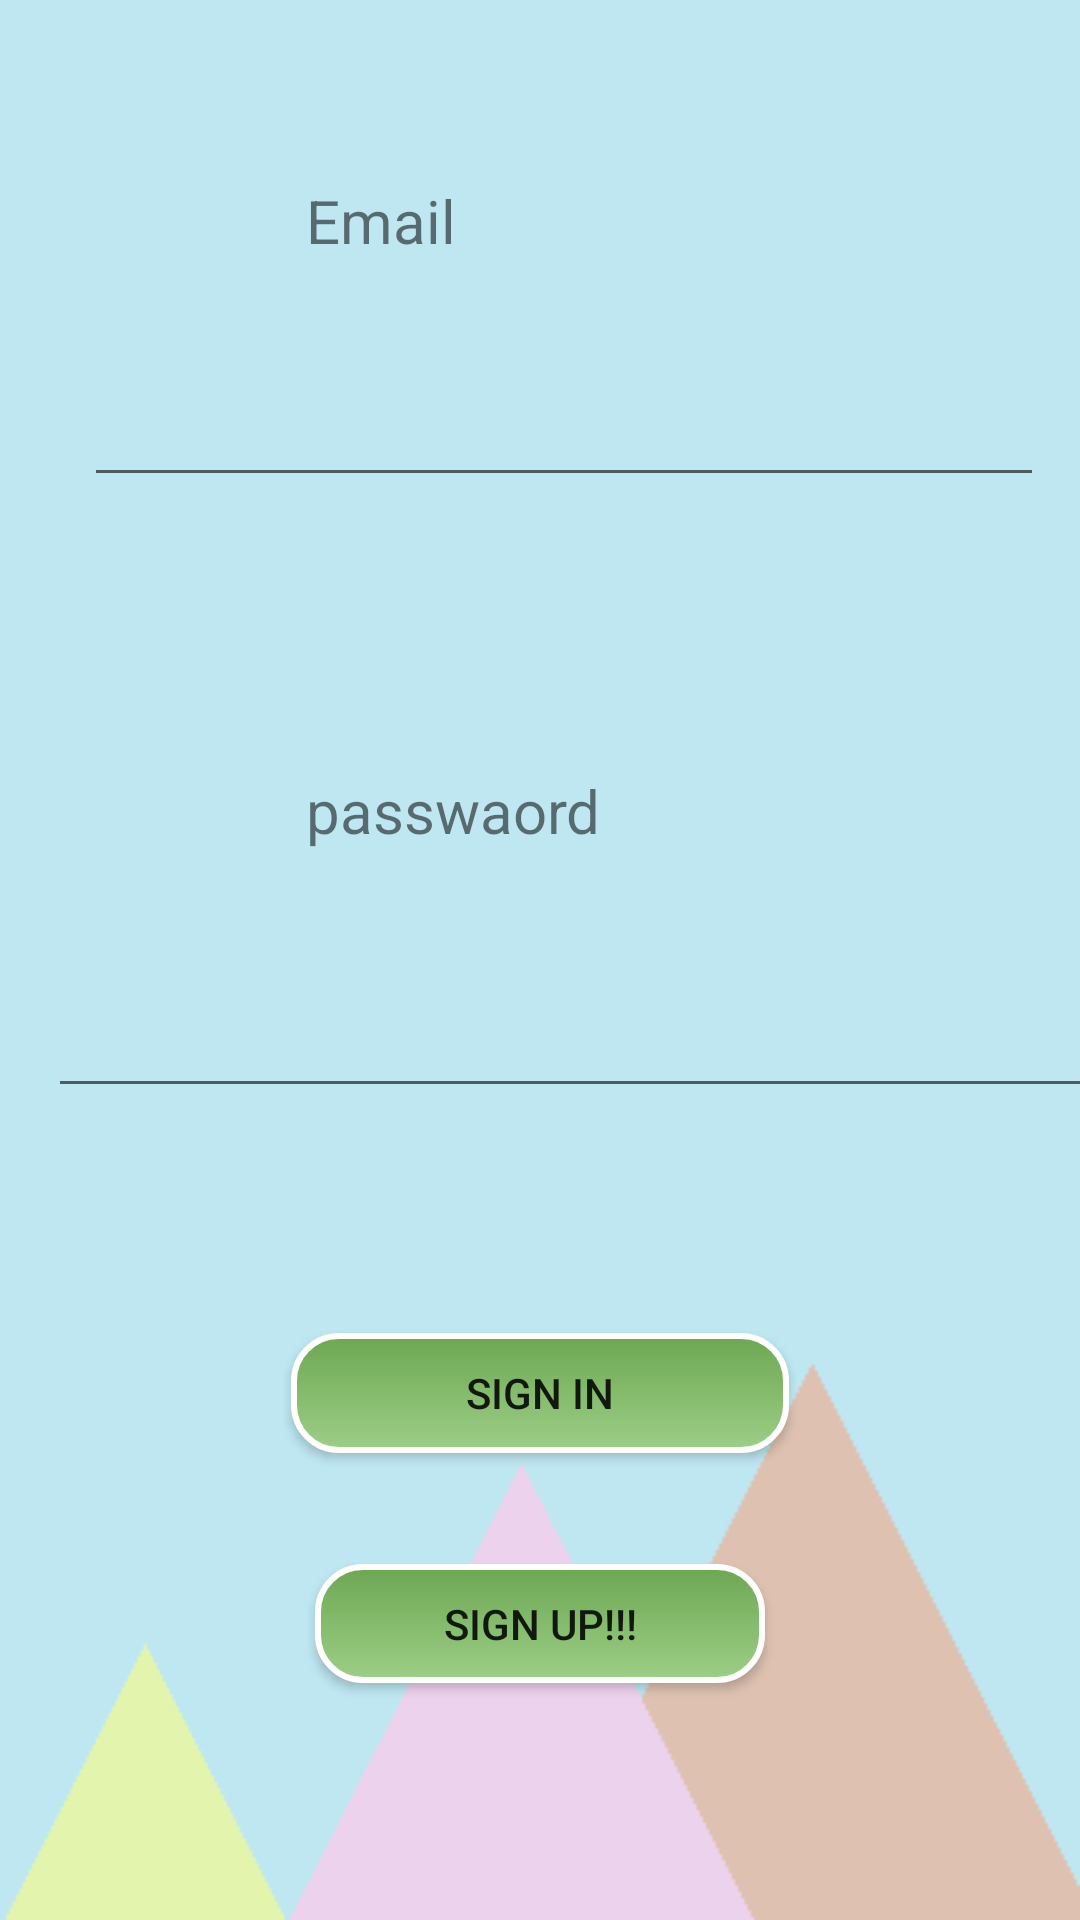

Layout XML and referenced resources for this Android screen:
<!-- AndroidManifest.xml: application theme AppTheme -->
<!-- res/layout/activity_singin.xml -->
<?xml version="1.0" encoding="utf-8"?>
<android.support.constraint.ConstraintLayout xmlns:android="http://schemas.android.com/apk/res/android"
    xmlns:app="http://schemas.android.com/apk/res-auto"
    xmlns:tools="http://schemas.android.com/tools"
    android:layout_width="match_parent"
    android:layout_height="match_parent"
    android:background="@drawable/bg2"
    tools:context=".SignIn">

    <TextView
        android:id="@+id/textView"
        android:layout_width="153dp"
        android:layout_height="0dp"
        android:layout_marginStart="74dp"
        android:layout_marginTop="60dp"
        android:layout_marginBottom="26dp"
        android:text="Email"
        android:textSize="20dp"
        app:layout_constraintBottom_toTopOf="@+id/Emailed"
        app:layout_constraintStart_toStartOf="@+id/Emailed"
        app:layout_constraintTop_toTopOf="parent" />

    <TextView
        android:id="@+id/textView5"
        android:layout_width="159dp"
        android:layout_height="0dp"
        android:layout_marginStart="86dp"
        android:layout_marginEnd="87dp"
        android:layout_marginBottom="33dp"
        android:text="passwaord"
        android:textSize="20dp"
        app:layout_constraintBottom_toTopOf="@+id/passworded"
        app:layout_constraintEnd_toEndOf="@+id/Emailed"
        app:layout_constraintStart_toStartOf="@+id/passworded"
        app:layout_constraintTop_toBottomOf="@+id/Emailed" />

    <EditText
        android:id="@+id/Emailed"
        android:layout_width="320dp"
        android:layout_height="0dp"
        android:layout_marginStart="28dp"
        android:layout_marginBottom="91dp"
        app:layout_constraintBottom_toTopOf="@+id/textView5"
        app:layout_constraintStart_toStartOf="parent"
    app:layout_constraintTop_toBottomOf="@+id/textView" />

    <EditText
        android:id="@+id/passworded"
        android:layout_width="352dp"
        android:layout_height="0dp"
        android:layout_marginStart="16dp"
        android:layout_marginBottom="75dp"
        app:layout_constraintBottom_toTopOf="@+id/signInButton"
        app:layout_constraintStart_toStartOf="parent"
        app:layout_constraintTop_toBottomOf="@+id/textView5" />

    <Button
        android:id="@+id/signInButton"
        android:layout_width="166dp"
        android:layout_height="0dp"
        android:layout_marginBottom="37dp"
        android:text="Sign in"
        app:layout_constraintBottom_toTopOf="@+id/signUpButton"
        app:layout_constraintEnd_toEndOf="parent"
        app:layout_constraintStart_toStartOf="parent"
        android:background="@drawable/custom_button"
        app:layout_constraintTop_toBottomOf="@+id/passworded" />

    <Button
        android:id="@+id/signUpButton"
        android:layout_width="150dp"
        android:layout_height="0dp"
        android:layout_marginBottom="79dp"
        android:text="Sign Up!!!"
        app:layout_constraintBottom_toBottomOf="parent"
        android:background="@drawable/custom_button"
        app:layout_constraintEnd_toEndOf="parent"
        app:layout_constraintStart_toStartOf="parent"
        app:layout_constraintTop_toBottomOf="@+id/signInButton" />
</android.support.constraint.ConstraintLayout>
<!-- resources referenced by this layout -->
<resources>
  <!-- drawable bg2: png bitmap (drawable-v24, 3269 bytes) -->
  <!-- drawable custom_button (drawable) -->
  <?xml version="1.0" encoding="utf-8"?>
  <selector xmlns:android="http://schemas.android.com/apk/res/android">
      <item
          android:state_pressed="true"
          android:drawable="@drawable/button_pressed"/>
      <item
          android:state_enabled="false"
          android:drawable="@drawable/button_disble"/>
      <item
          android:drawable="@drawable/button_defult"/>
  
  </selector>
  <style name="AppTheme" parent="Theme.AppCompat.Light.NoActionBar">
          
          <item name="colorPrimary">@color/colorPrimary</item>
          <item name="colorPrimaryDark">@color/colorPrimaryDark</item>
          <item name="colorAccent">@color/colorAccent</item>
      </style>
  <!-- drawable button_pressed (drawable) -->
  <?xml version="1.0" encoding="utf-8"?>
  <shape xmlns:android="http://schemas.android.com/apk/res/android">
      android:shape = "rectagle">
      <gradient
          android:angle="90"
          android:startColor="#86c66a"
          android:endColor="#b0de9d"/>
  
          <padding
              android:bottom="7dp"
              android:left="7dp"
              android:right="7dp"
              android:top="7dp"
              />
          <stroke
              android:width="2dp"
              android:color="#FFF"/>
              
              
          <corners android:radius="15dp"/>
  
  
  
  </shape>
  <!-- drawable button_disble (drawable) -->
  <?xml version="1.0" encoding="utf-8"?>
  <shape xmlns:android="http://schemas.android.com/apk/res/android">
      android:shape = "rectagle">
      <solid
          android:color="#b6b7b5"/>
          <padding
              android:bottom="7dp"
              android:left="7dp"
              android:right="7dp"
              android:top="7dp"
              />
          <stroke
              android:width="2dp"
              android:color="#FFF"/>
              
              
          <corners android:radius="15dp"/>
  
  
  
  </shape>
  <!-- drawable button_defult (drawable) -->
  <?xml version="1.0" encoding="utf-8"?>
  <shape xmlns:android="http://schemas.android.com/apk/res/android">
      android:shape = "rectagle">
      <gradient
          android:angle="90"
          android:startColor="#9dcf87"
          android:endColor="#6ca752"/>
  
          <padding
              android:bottom="7dp"
              android:left="7dp"
              android:right="7dp"
              android:top="7dp"
              />
          <stroke
              android:width="2dp"
              android:color="#FFF"/>
              
              
          <corners android:radius="15dp"/>
  
  
  
  </shape>
  <!-- not gathered from this repository: default colours our renderer supplied (Android Studio template values) -->
  <color name="colorPrimary">#FF6200EE</color>
  <color name="colorPrimaryDark">#FF3700B3</color>
  <color name="colorAccent">#FF03DAC5</color>
</resources>
